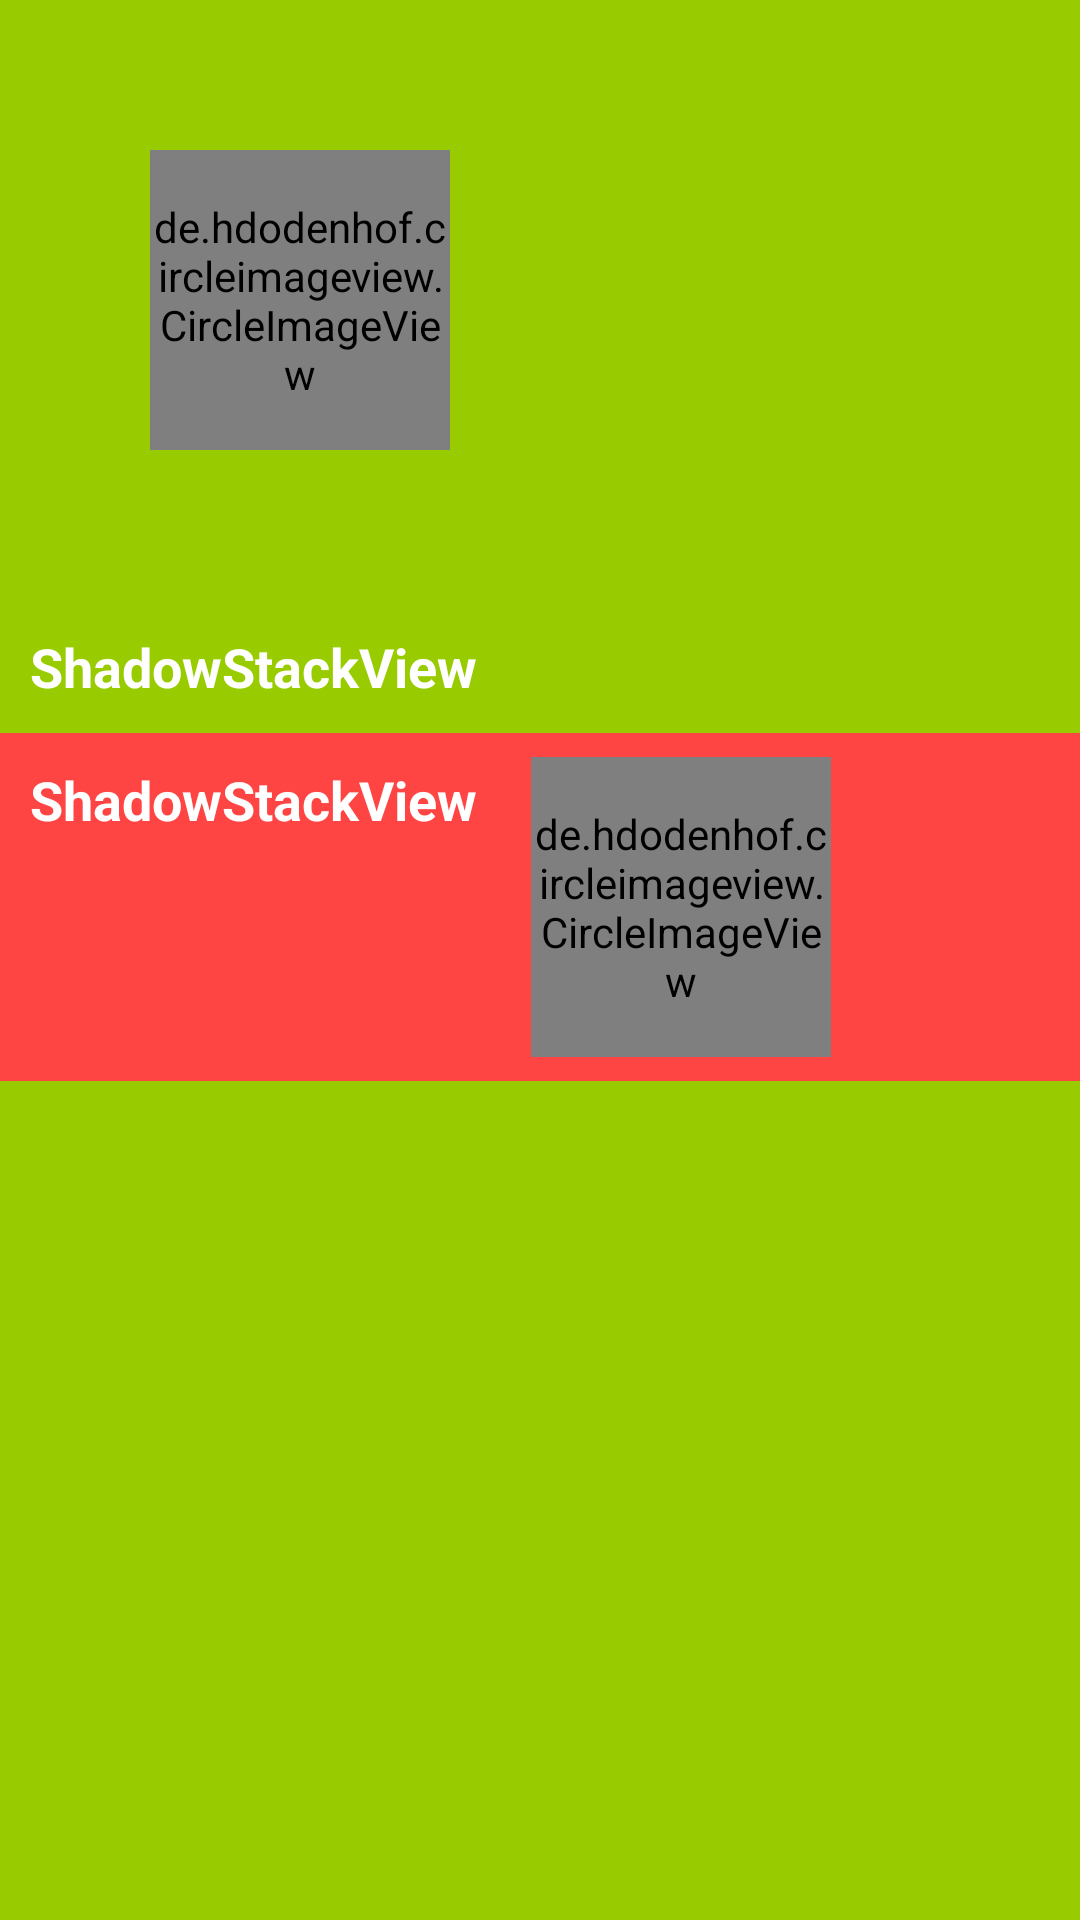

This screen was rendered from an Android layout file. Write that file and the resources it references.
<!-- AndroidManifest.xml: application theme AppTheme -->
<!-- res/layout/activity_fake_jike.xml -->
<?xml version="1.0" encoding="utf-8"?>
<FrameLayout xmlns:android="http://schemas.android.com/apk/res/android"
             xmlns:app="http://schemas.android.com/apk/res-auto"
             xmlns:tools="http://schemas.android.com/tools"
             android:id="@+id/container"
             android:layout_width="match_parent"
             android:layout_height="match_parent"
             android:background="@color/cpb_green"
             tools:context=".ui.activity.FakeJikeActivity">


    <de.hdodenhof.circleimageview.CircleImageView
            android:id="@+id/image"
            android:layout_width="100dp"
            android:layout_height="100dp"
            android:layout_margin="50dp"
            android:src="@drawable/star"/>

    <LinearLayout
            android:layout_width="match_parent"
            android:layout_height="wrap_content"
            android:layout_marginTop="200dp"
            android:orientation="vertical">

        <TextView
                android:id="@+id/text"
                android:layout_width="wrap_content"
                android:layout_height="wrap_content"
                android:layout_margin="10dp"
                android:text="@string/app_name"
                android:textColor="@color/white"
                android:textSize="18sp"
                android:textStyle="bold"/>

        <LinearLayout
                android:id="@+id/layout"
                android:layout_width="match_parent"
                android:layout_height="wrap_content"
                android:background="@color/cpb_red"
                android:orientation="horizontal">

            <TextView
                    android:layout_width="wrap_content"
                    android:layout_height="wrap_content"
                    android:layout_margin="10dp"
                    android:text="@string/app_name"
                    android:textColor="@color/white"
                    android:textSize="18sp"
                    android:textStyle="bold"/>

            <de.hdodenhof.circleimageview.CircleImageView
                    android:layout_margin="8dp"
                    android:layout_width="100dp"
                    android:layout_height="100dp"
                    android:src="@drawable/star"/>

        </LinearLayout>

    </LinearLayout>


</FrameLayout>
<!-- resources referenced by this layout -->
<resources>
  <color name="cpb_green">#ff99cc00</color>
  <color name="cpb_red">#ff4444</color>
  <color name="white">#ffffff</color>
  <string name="app_name">ShadowStackView</string>
  <style name="AppTheme" parent="Theme.AppCompat.Light.DarkActionBar">
          
          <item name="colorPrimary">@color/colorPrimary</item>
          <item name="colorPrimaryDark">@color/colorPrimaryDark</item>
          <item name="colorAccent">@color/colorAccent</item>
      </style>
  <color name="colorPrimary">#008577</color>
  <color name="colorPrimaryDark">#00574B</color>
  <color name="colorAccent">#D81B60</color>
</resources>
